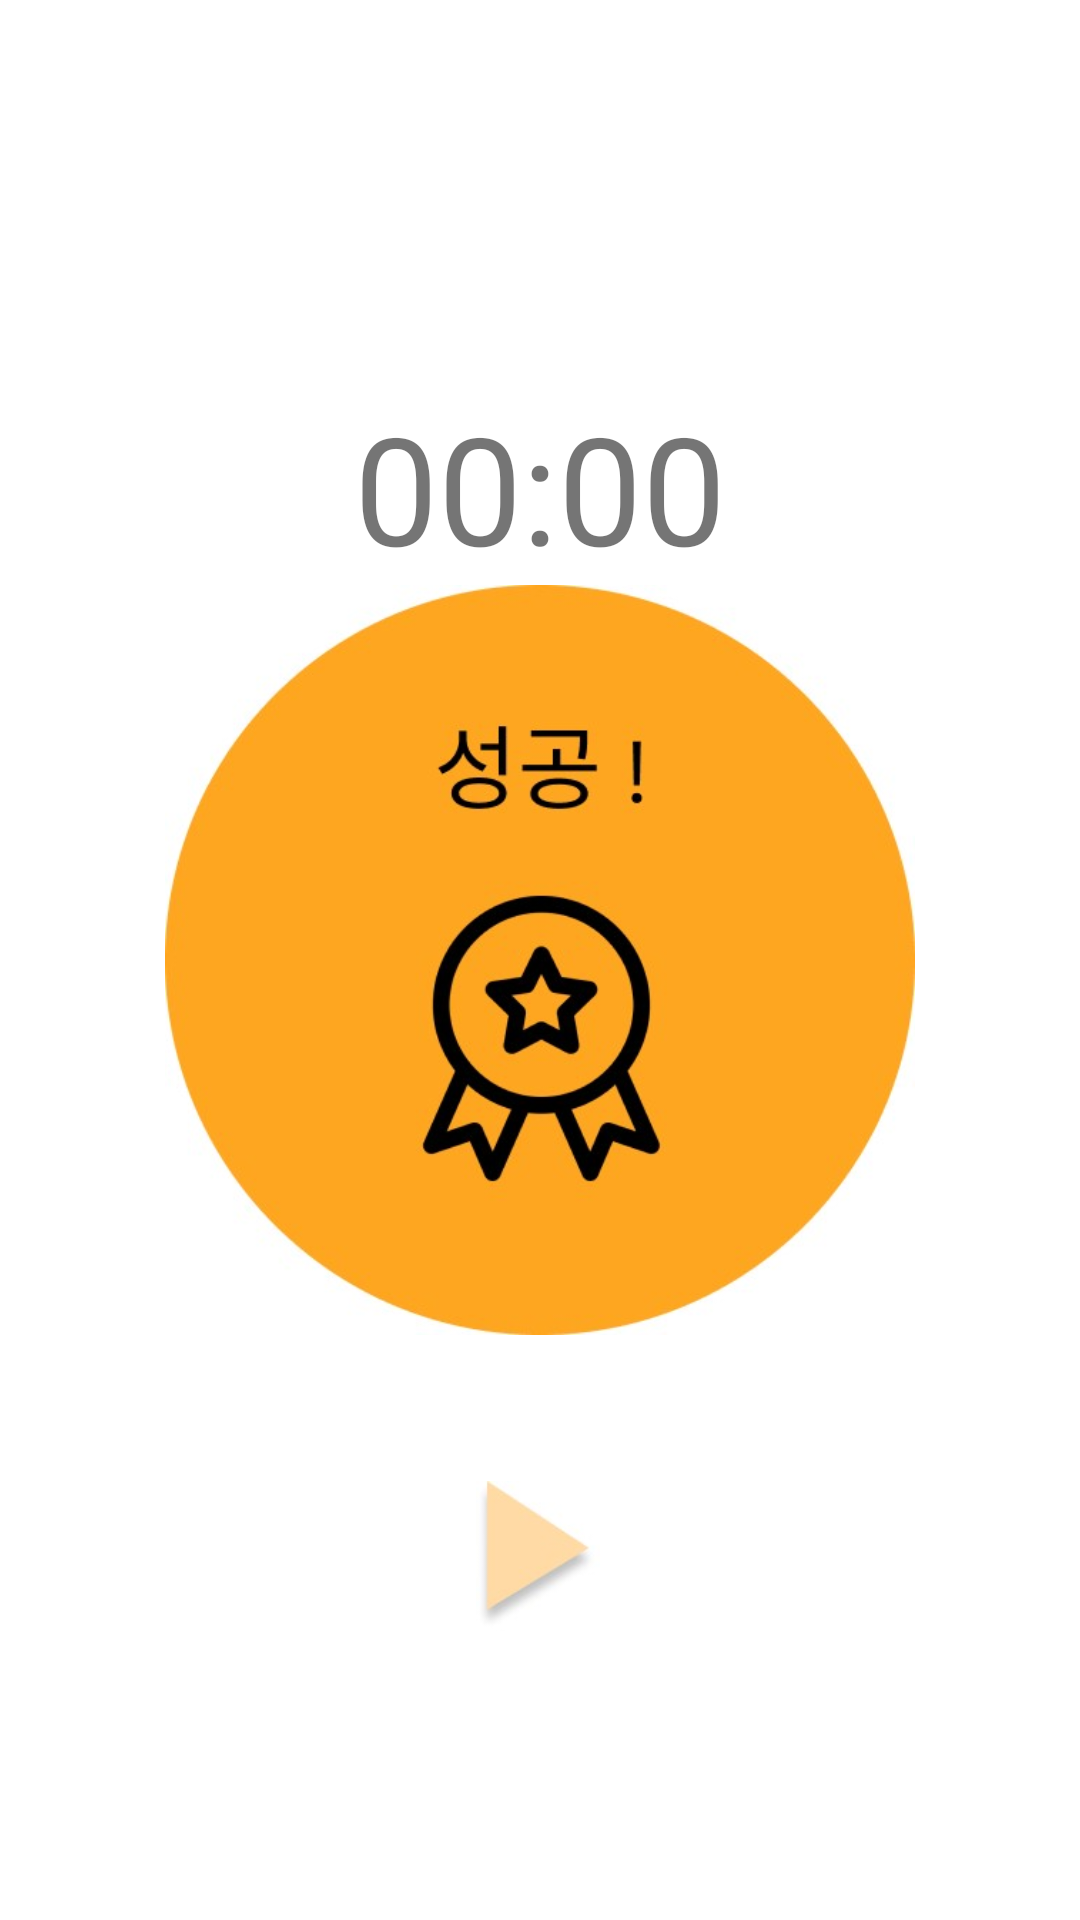

The Android layout XML behind this screen, and the referenced resources:
<!-- AndroidManifest.xml: application theme Theme.CheckRV -->
<!-- res/layout/activity_todays_done.xml -->
<?xml version="1.0" encoding="utf-8"?>
<androidx.constraintlayout.widget.ConstraintLayout xmlns:android="http://schemas.android.com/apk/res/android"
    xmlns:app="http://schemas.android.com/apk/res-auto"
    xmlns:tools="http://schemas.android.com/tools"
    android:layout_width="match_parent"
    android:layout_height="match_parent"
    tools:context=".TodaysDoneActivity">

    <TextView
        android:id="@+id/textTimer"
        android:layout_width="wrap_content"
        android:layout_height="wrap_content"
        android:text="00:00"
        android:textSize="50sp"
        app:layout_constraintBottom_toBottomOf="parent"
        app:layout_constraintEnd_toEndOf="parent"
        app:layout_constraintStart_toStartOf="parent"
        app:layout_constraintTop_toTopOf="parent"
        app:layout_constraintVertical_bias="0.225" />

    <ImageView
        android:id="@+id/imageView2"
        android:layout_width="250dp"
        android:layout_height="250dp"
        android:src="@drawable/todaysdone"
        app:layout_constraintBottom_toBottomOf="parent"
        app:layout_constraintEnd_toEndOf="parent"
        app:layout_constraintStart_toStartOf="parent"
        app:layout_constraintTop_toTopOf="parent" />

    <ImageView
        android:id="@+id/togomainbtn"
        android:layout_width="50dp"
        android:layout_height="50dp"
        android:src="@drawable/move"
        android:text="Button"
        app:layout_constraintBottom_toBottomOf="parent"
        app:layout_constraintEnd_toEndOf="parent"
        app:layout_constraintHorizontal_bias="0.498"
        app:layout_constraintStart_toStartOf="parent"
        app:layout_constraintTop_toTopOf="parent"
        app:layout_constraintVertical_bias="0.837" />

</androidx.constraintlayout.widget.ConstraintLayout>
<!-- resources referenced by this layout -->
<resources>
  <!-- drawable move: jpg bitmap (drawable, 1715 bytes) -->
  <!-- drawable todaysdone: jpg bitmap (drawable, 29407 bytes) -->
  <style name="Theme.CheckRV" parent="Theme.MaterialComponents.DayNight.DarkActionBar">
          
          <item name="windowNoTitle">true</item>
          <item name="colorPrimary">@color/purple_500</item>
          <item name="colorPrimaryVariant">@color/purple_700</item>
          <item name="colorOnPrimary">@color/white</item>
          
          <item name="colorSecondary">@color/teal_200</item>
          <item name="colorSecondaryVariant">@color/teal_700</item>
          <item name="colorOnSecondary">@color/black</item>
          .
          <item name="android:statusBarColor">?attr/colorPrimaryVariant</item>
          
      </style>
  <!-- not gathered from this repository: default colours our renderer supplied (Android Studio template values) -->
  <color name="purple_500">#FF6200EE</color>
  <color name="purple_700">#FF3700B3</color>
  <color name="teal_200">#FF03DAC5</color>
  <color name="teal_700">#FF018786</color>
  <color name="black">#FF000000</color>
  <color name="white">#FFFFFFFF</color>
</resources>
